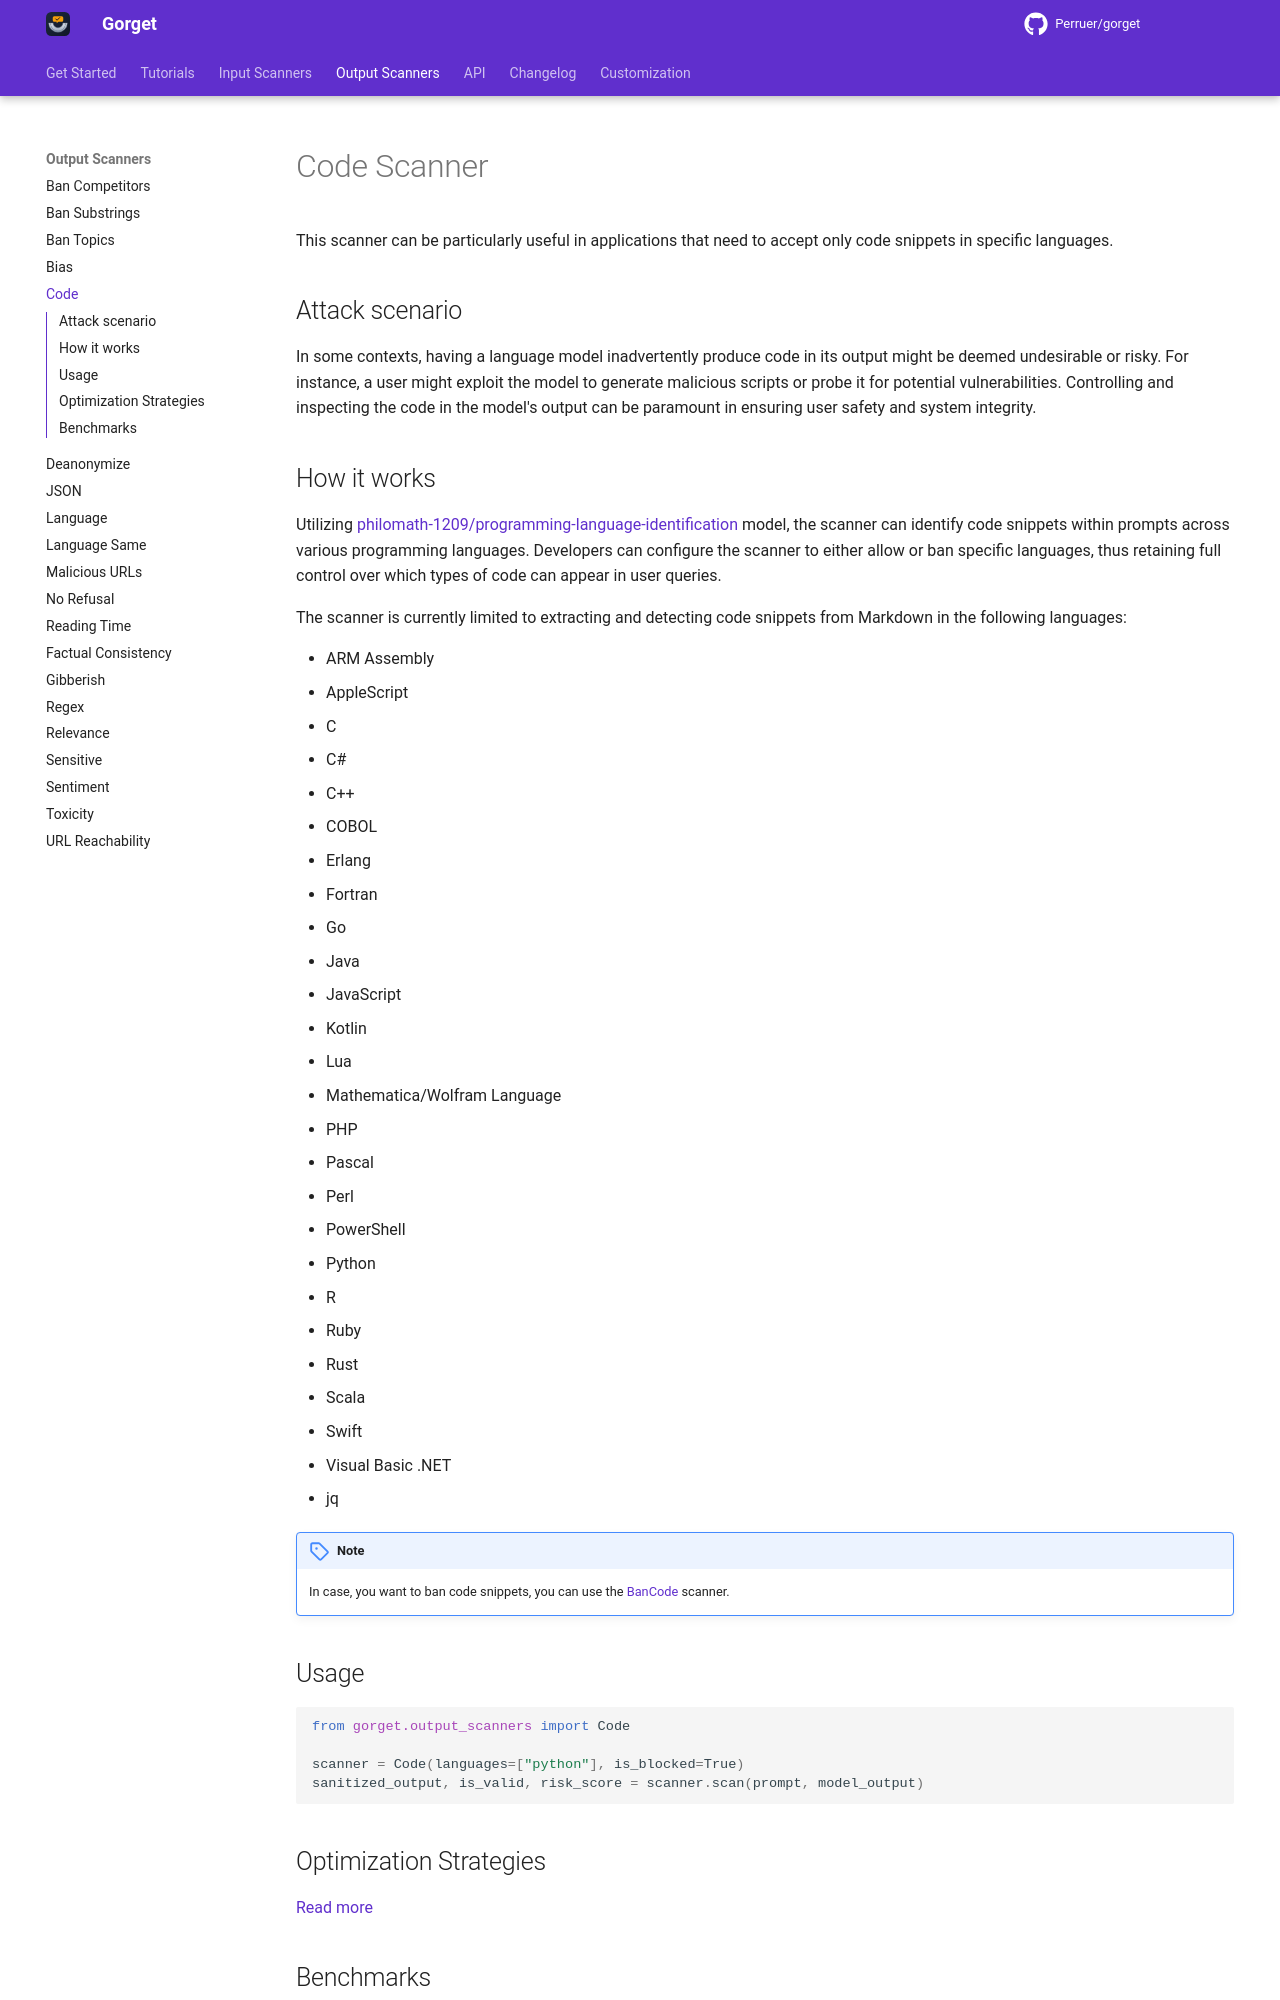

repository: Perruer/gorget · page: output_scanners/code/index.html · generator: mkdocs

# Code Scanner

This scanner can be particularly useful in applications that need to accept only code snippets in specific languages.

## Attack scenario

In some contexts, having a language model inadvertently produce code in its output might be deemed undesirable or risky.
For instance, a user might exploit the model to generate malicious scripts or probe it for potential vulnerabilities.
Controlling and inspecting the code in the model's output can be paramount in ensuring user safety and system integrity.

## How it works

Utilizing [philomath-1209/programming-language-identification](https://huggingface.co/philomath-1209/programming-language-identification)
model, the scanner can identify code snippets within prompts across various programming languages.
Developers can configure the scanner to either allow or ban specific languages, thus retaining full control over which
types of code can appear in user queries.

The scanner is currently limited to extracting and detecting code snippets from Markdown in the following languages:

- ARM Assembly
- AppleScript
- C
- C#
- C++
- COBOL
- Erlang
- Fortran
- Go
- Java
- JavaScript
- Kotlin
- Lua
- Mathematica/Wolfram Language
- PHP
- Pascal
- Perl
- PowerShell
- Python
- R
- Ruby
- Rust
- Scala
- Swift
- Visual Basic .NET
- jq

!!! note

    In case, you want to ban code snippets, you can use the [BanCode](./ban_code.md) scanner.

## Usage

```python
from gorget.output_scanners import Code

scanner = Code(languages=["python"], is_blocked=True)
sanitized_output, is_valid, risk_score = scanner.scan(prompt, model_output)
```

## Optimization Strategies

[Read more](../tutorials/optimization.md)
